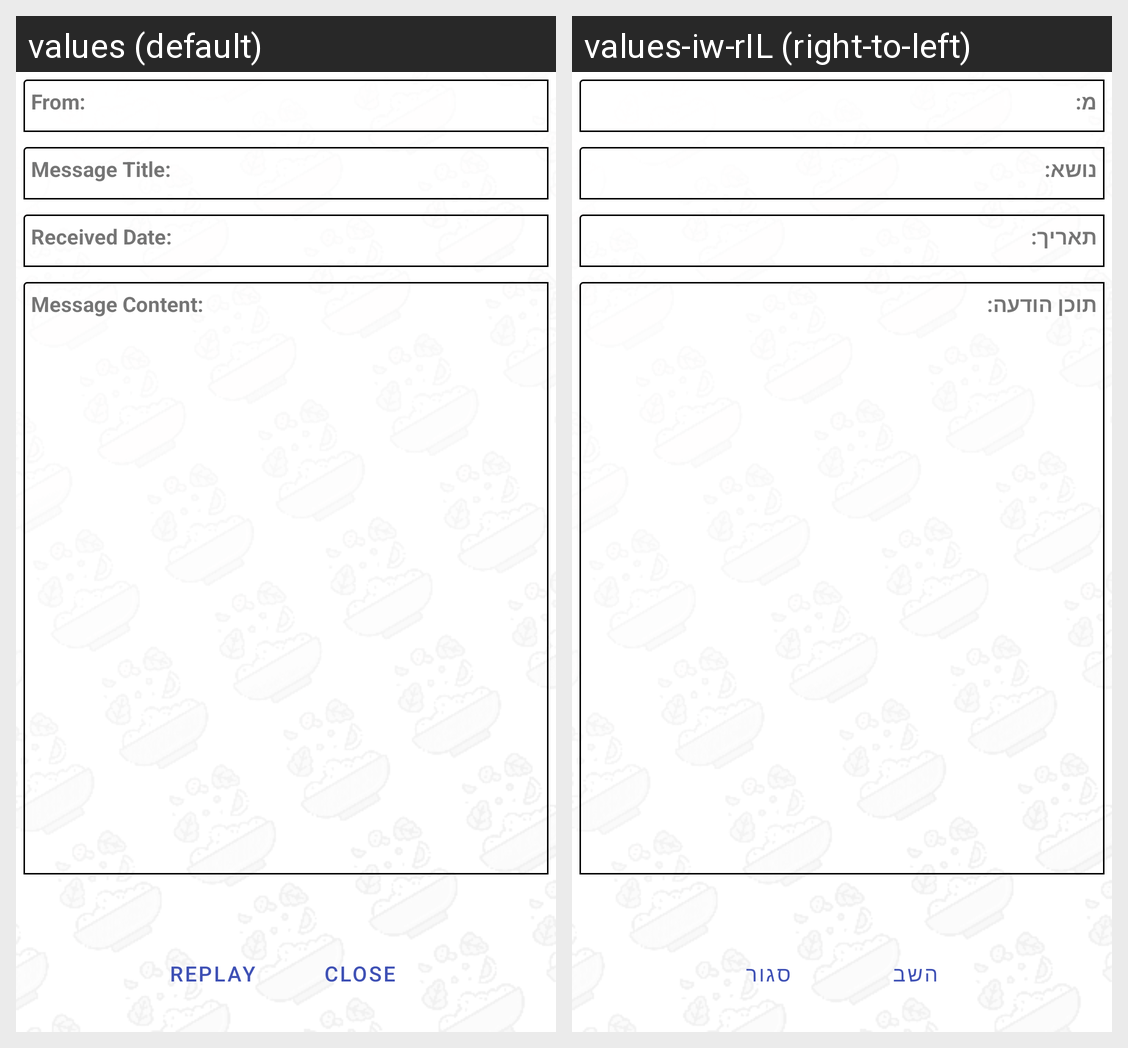

The same Android screen rendered under two of its app's locales, left to right. List the strings drawn on it with the default value and each locale's translation.
Android screen res/layout/activity_message.xml rendered under 2 locales, left to right: values (default), values-iw-rIL (right-to-left). Device: Nexus 5 (rendered at 1080×1920; each locale shown at half size, 540×960, under a caption strip naming it); theme AppTheme.
Strings drawn on this screen, with the default value and each locale's value (text and hints the layout hard-codes, and strings that could not be matched under every locale, appear in the picture but are not listed):

from
  values: From:
  values-iw-rIL: מ:

message_title
  values: Message Title:
  values-iw-rIL: נושא:

received_date
  values: Received Date:
  values-iw-rIL: תאריך:

message_content
  values: Message Content:
  values-iw-rIL: תוכן הודעה:

replay
  values: Replay
  values-iw-rIL: השב

close
  values: Close
  values-iw-rIL: סגור
